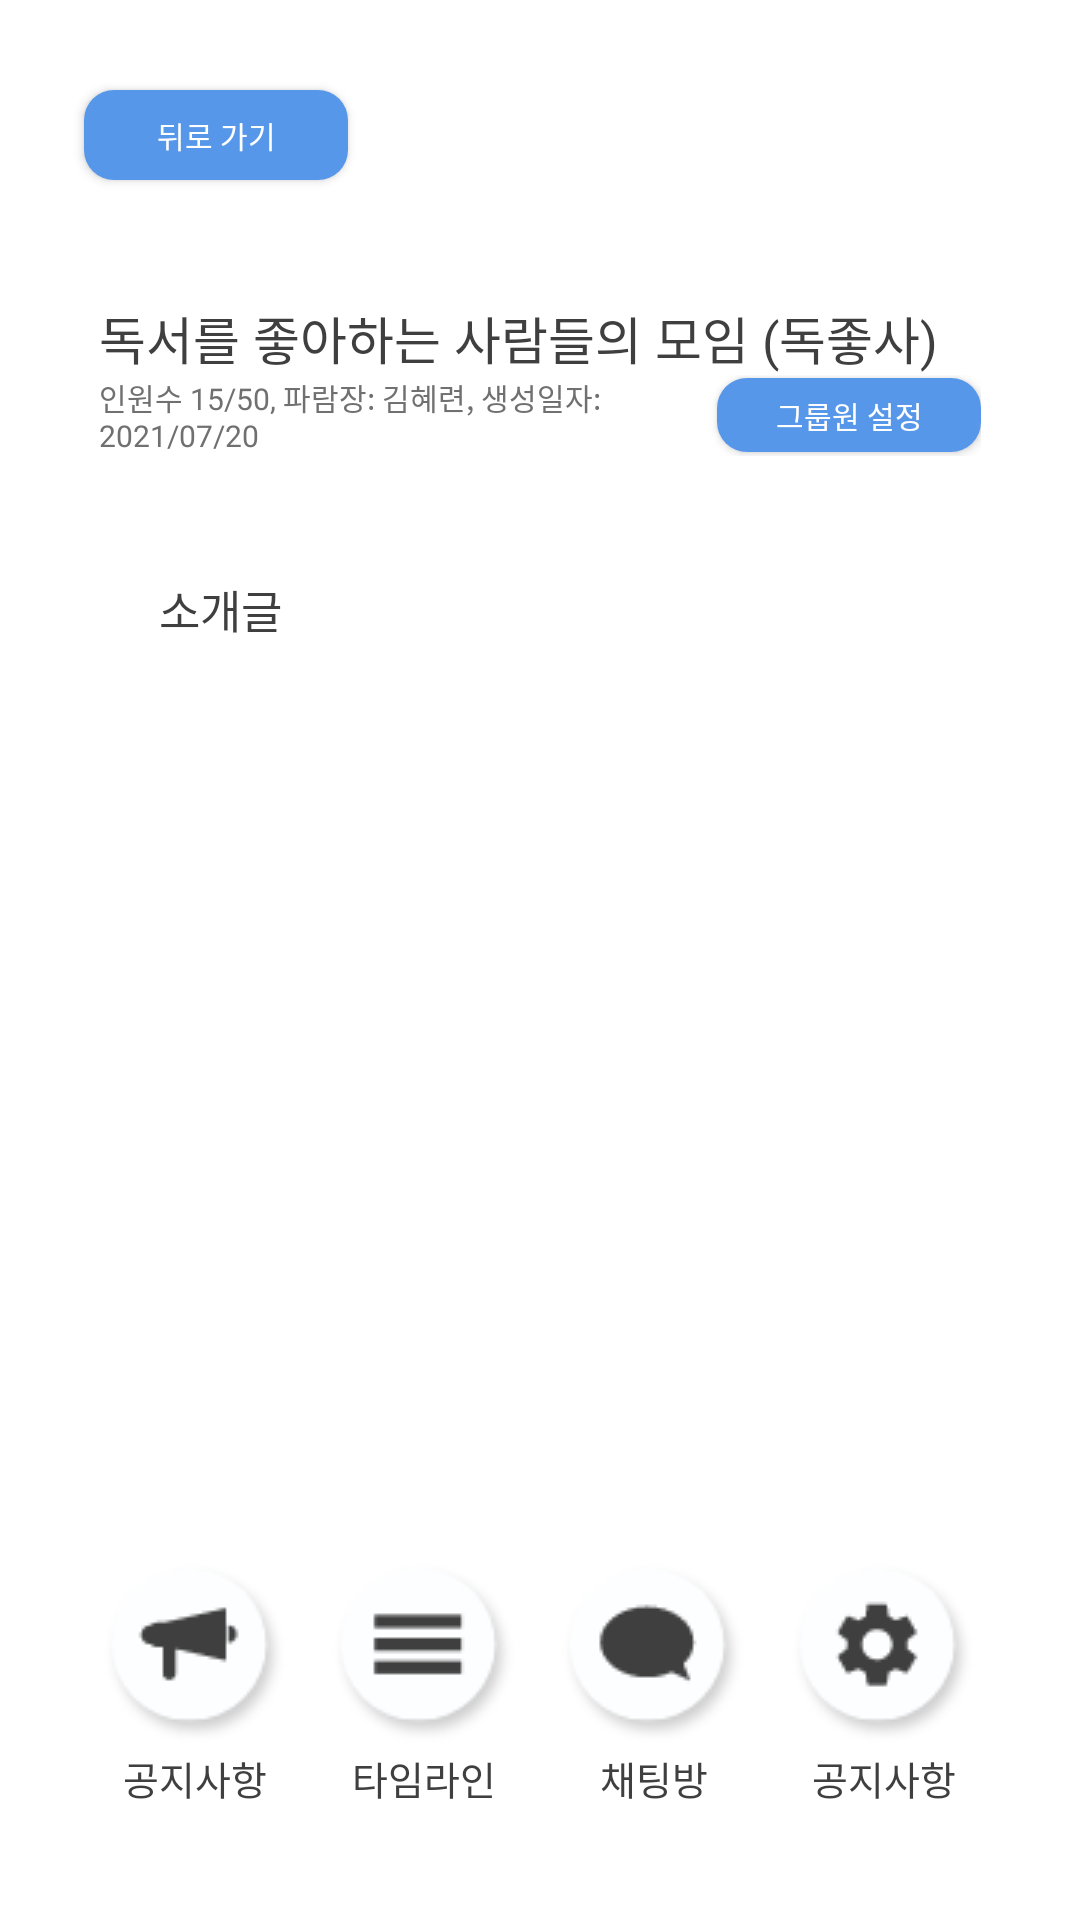

Produce the Android XML layout that renders to this screen, including the resource entries it uses.
<!-- AndroidManifest.xml: application theme Theme.Design.NoActionBar -->
<!-- res/layout/activity_maparam_group_header.xml -->
<?xml version="1.0" encoding="utf-8"?>
<LinearLayout
    xmlns:android="http://schemas.android.com/apk/res/android"
    xmlns:app="http://schemas.android.com/apk/res-auto"
    xmlns:tools="http://schemas.android.com/tools"
    android:layout_width="match_parent"
    android:layout_height="match_parent"
    android:background="@color/white"
    tools:context=".Activities.MaparamGroupHeaderActivity"
    android:paddingHorizontal="13dp"
    android:orientation="vertical">
    <LinearLayout
        android:layout_width="match_parent"
        android:layout_height="0dp"
        android:layout_weight="3"
        android:orientation="vertical">
        <Button
            android:id="@+id/goBack"
            android:onClick="goBack"
            android:layout_width="wrap_content"
            android:layout_height="30dp"
            android:background="@drawable/background_blue_rnd_10"
            android:textSize="10sp"
            android:fontFamily="@font/jalnan"
            android:text="@string/goBack"
            android:textColor="@color/white"
            android:layout_alignParentTop="true"
            android:layout_marginTop="30dp"
            android:layout_marginHorizontal="15dp" />
        <LinearLayout
            android:background="@drawable/background_community_rnd"
            android:layout_width="match_parent"
            android:layout_height="match_parent"
            android:padding="20dp"
            android:layout_marginTop="20dp"
            android:orientation="vertical">
            <TextView
                android:id="@+id/group_name"
                android:layout_width="match_parent"
                android:layout_height="wrap_content"
                android:text="독서를 좋아하는 사람들의 모임 (독좋사)"
                android:textColor="@color/default_font_color"
                android:textSize="17sp"
                android:fontFamily="@font/bm_jua"/>
            <RelativeLayout
                android:layout_width="match_parent"
                android:layout_height="wrap_content">
                <TextView
                    android:id="@+id/description"
                    android:layout_width="match_parent"
                    android:layout_height="wrap_content"
                    android:layout_toLeftOf="@id/setting_group_member"
                    android:layout_alignParentLeft="true"
                    android:layout_centerVertical="true"
                    android:fontFamily="@font/jalnan"
                    android:text="인원수 15/50, 파람장: 김혜련, 생성일자: 2021/07/20"
                    android:textColor="@color/gray"
                    android:textSize="10sp"/>
                <Button
                    android:layout_centerVertical="true"
                    android:id="@+id/setting_group_member"
                    android:layout_width="wrap_content"
                    android:layout_height="wrap_content"
                    android:text="@string/group_member_setting"
                    android:layout_alignParentRight="true"
                    android:background="@drawable/background_blue_rnd_10"
                    android:textSize="10sp"
                    android:textColor="@color/white"
                    android:fontFamily="@font/jalnan"
                    android:minHeight="0dp"
                    android:padding="5dp"/>
            </RelativeLayout>
            <TextView
                android:id="@+id/groupIntroduce"
                android:layout_width="match_parent"
                android:layout_height="match_parent"
                android:paddingVertical="40dp"
                android:paddingHorizontal="20dp"
                android:fontFamily="@font/jalnan"
                android:textSize="15sp"
                android:textColor="@color/default_font_color"
                android:text="소개글"/>

        </LinearLayout>

    </LinearLayout>
    <LinearLayout
        android:layout_width="match_parent"
        android:layout_height="0dp"
        android:layout_weight="1">
        <LinearLayout
            android:layout_width="match_parent"
            android:layout_height="wrap_content"
            android:layout_marginTop="40dp"
            android:layout_marginHorizontal="14dp">
            <LinearLayout
                android:layout_width="0dp"
                android:layout_height="wrap_content"
                android:layout_weight="1"
                android:orientation="vertical">

                <ImageButton
                    android:id="@+id/notice_btn"
                    android:layout_width="match_parent"
                    android:layout_height="wrap_content"
                    android:background="@color/white"
                    android:src="@drawable/notice_icon" />
                <TextView
                    android:textAlignment="center"
                    android:layout_width="match_parent"
                    android:layout_height="wrap_content"
                    android:textColor="@color/default_font_color"
                    android:textSize="13sp"
                    android:fontFamily="@font/bm_jua"
                    android:text="@string/notice"/>
            </LinearLayout>
            <LinearLayout
                android:layout_width="0dp"
                android:layout_height="wrap_content"
                android:layout_weight="1"
                android:orientation="vertical">
                <ImageButton
                    android:id="@+id/timeLine_btn"
                    android:layout_width="match_parent"
                    android:layout_height="wrap_content"
                    android:src="@drawable/timeline_icon"
                    android:background="@color/white"/>
                <TextView
                    android:textAlignment="center"
                    android:layout_width="match_parent"
                    android:layout_height="wrap_content"
                    android:textColor="@color/default_font_color"
                    android:textSize="13sp"
                    android:fontFamily="@font/bm_jua"
                    android:text="@string/TimeLineTitle"/>
            </LinearLayout>
            <LinearLayout
                android:layout_width="0dp"
                android:layout_height="wrap_content"
                android:layout_weight="1"
                android:orientation="vertical">
                <ImageButton
                    android:id="@+id/chattingRoomBtn"
                    android:layout_width="match_parent"
                    android:layout_height="wrap_content"
                    android:src="@drawable/chatting_room_icon"
                    android:background="@color/white"/>
                <TextView
                    android:textAlignment="center"
                    android:layout_width="match_parent"
                    android:layout_height="wrap_content"
                    android:textColor="@color/default_font_color"
                    android:textSize="13sp"
                    android:fontFamily="@font/bm_jua"
                    android:text="@string/chattingRoom"/>
            </LinearLayout>
            <LinearLayout
                android:layout_width="0dp"
                android:layout_height="wrap_content"
                android:layout_weight="1"
                android:orientation="vertical">
                <ImageButton
                    android:id="@+id/settingBtn"
                    android:layout_width="match_parent"
                    android:layout_height="wrap_content"
                    android:src="@drawable/settings_icon"
                    android:background="@color/white"/>
                <TextView
                    android:textAlignment="center"
                    android:layout_width="match_parent"
                    android:layout_height="wrap_content"
                    android:textColor="@color/default_font_color"
                    android:textSize="13sp"
                    android:fontFamily="@font/bm_jua"
                    android:text="@string/notice"/>
            </LinearLayout>
        </LinearLayout>
    </LinearLayout>
</LinearLayout>
<!-- resources referenced by this layout -->
<resources>
  <color name="default_font_color">#3F3F3F</color>
  <color name="gray">#707070</color>
  <color name="white">#FFFFFFFF</color>
  <!-- drawable background_blue_rnd_10 (drawable) -->
  <?xml version="1.0" encoding="utf-8"?>
  <shape xmlns:android="http://schemas.android.com/apk/res/android">
      <solid
          android:color="@color/mainColor"/>
  
      <corners
          android:topLeftRadius="10dp"
          android:topRightRadius="10dp"
          android:bottomRightRadius="10dp"
          android:bottomLeftRadius="10dp"/>
  </shape>
  <!-- drawable chatting_room_icon: png bitmap (drawable-v24, 2875 bytes) -->
  <!-- drawable notice_icon: png bitmap (drawable-v24, 2796 bytes) -->
  <!-- drawable settings_icon: png bitmap (drawable-v24, 3051 bytes) -->
  <!-- drawable timeline_icon: png bitmap (drawable-v24, 2561 bytes) -->
  <string name="TimeLineTitle">타임라인</string>
  <string name="chattingRoom">채팅방</string>
  <string name="goBack">뒤로 가기</string>
  <string name="group_member_setting">그룹원 설정</string>
  <string name="notice">공지사항</string>
  <color name="mainColor">#5697E9</color>
</resources>
